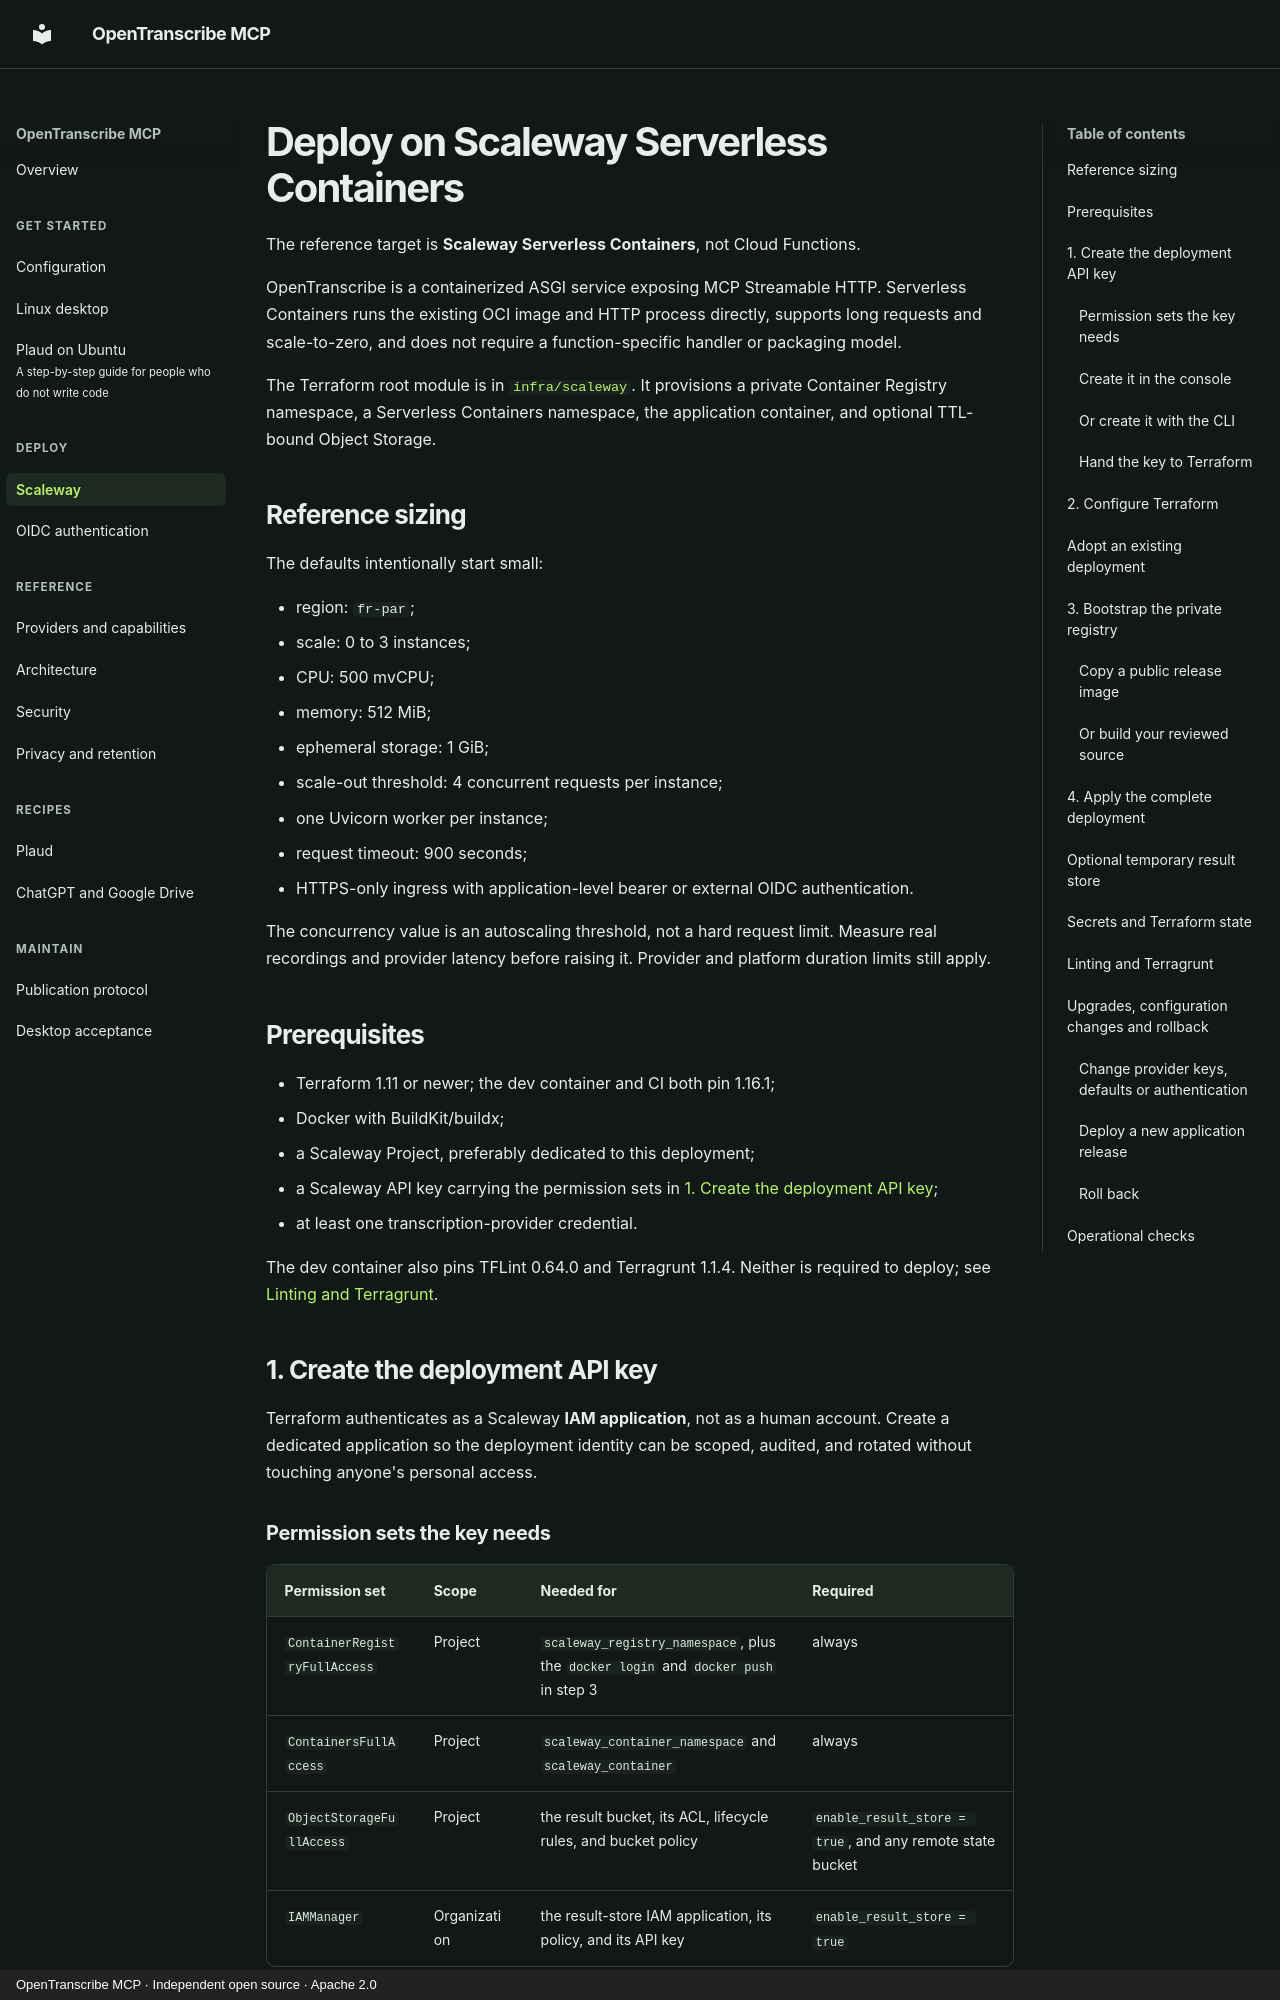

repository: fbossiere/open-transcribe-mcp · page: deploy-scaleway/index.html · generator: mkdocs · copyright: OpenTranscribe MCP · Independent open source · Apache 2.0

# Deploy on Scaleway Serverless Containers

The reference target is **Scaleway Serverless Containers**, not Cloud Functions.

OpenTranscribe is a containerized ASGI service exposing MCP Streamable HTTP. Serverless Containers runs the existing OCI image and HTTP process directly, supports long requests and scale-to-zero, and does not require a function-specific handler or packaging model.

The Terraform root module is in [`infra/scaleway`](https://github.com/fbossiere/open-transcribe-mcp/tree/main/infra/scaleway). It provisions a private Container Registry namespace, a Serverless Containers namespace, the application container, and optional TTL-bound Object Storage.

## Reference sizing

The defaults intentionally start small:

- region: `fr-par`;
- scale: 0 to 3 instances;
- CPU: 500 mvCPU;
- memory: 512 MiB;
- ephemeral storage: 1 GiB;
- scale-out threshold: 4 concurrent requests per instance;
- one Uvicorn worker per instance;
- request timeout: 900 seconds;
- HTTPS-only ingress with application-level bearer or external OIDC authentication.

The concurrency value is an autoscaling threshold, not a hard request limit. Measure real recordings and provider latency before raising it. Provider and platform duration limits still apply.

## Prerequisites

- Terraform 1.11 or newer; the dev container and CI both pin 1.16.1;
- Docker with BuildKit/buildx;
- a Scaleway Project, preferably dedicated to this deployment;
- a Scaleway API key carrying the permission sets in [1. Create the deployment API key](#1-create-the-deployment-api-key);
- at least one transcription-provider credential.

The dev container also pins TFLint 0.64.0 and Terragrunt 1.1.4. Neither is required to deploy; see [Linting and Terragrunt](#linting-and-terragrunt).

## 1. Create the deployment API key

Terraform authenticates as a Scaleway **IAM application**, not as a human account. Create a dedicated application so the deployment identity can be scoped, audited, and rotated without touching anyone's personal access.
